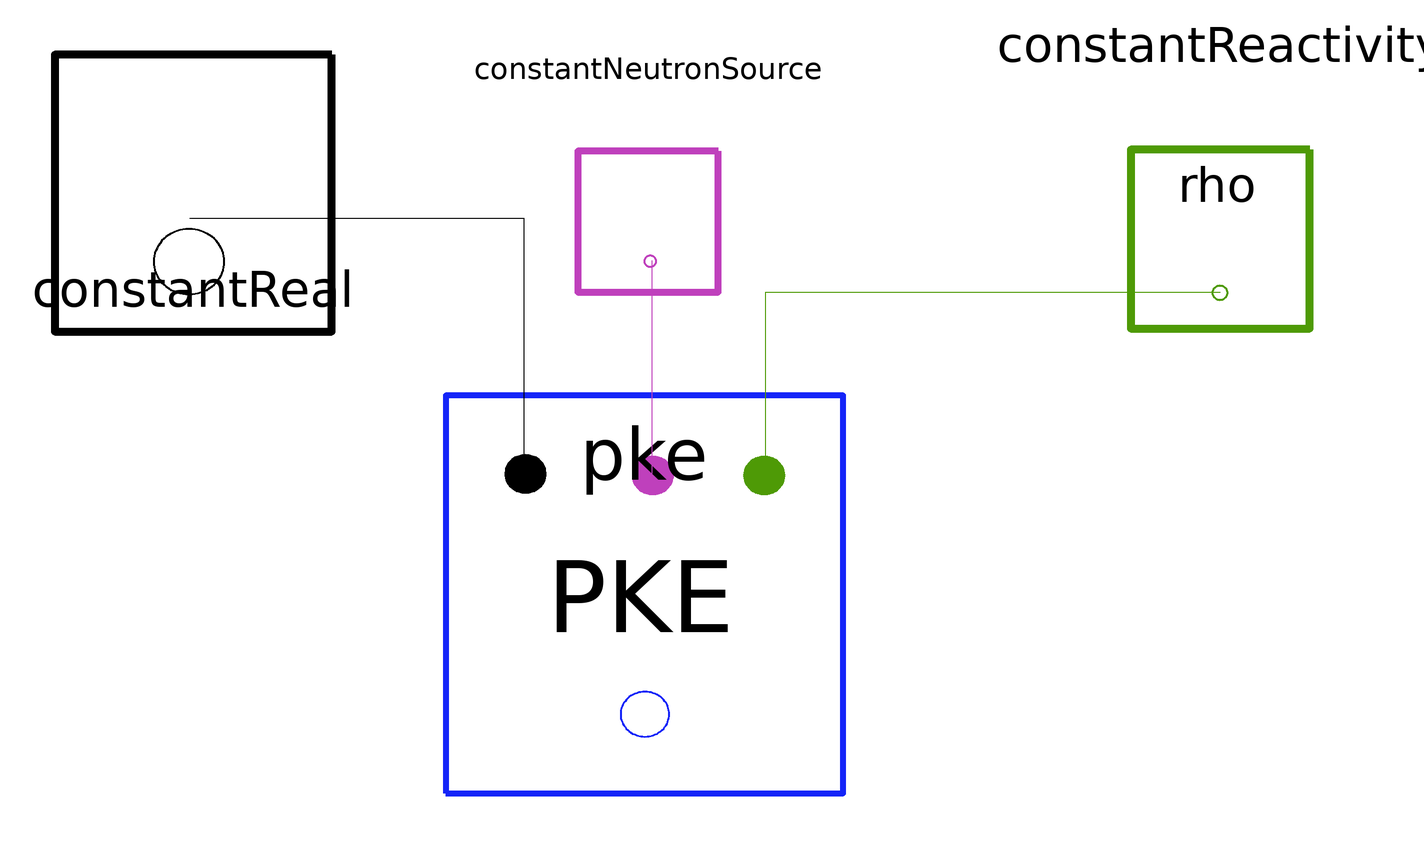

This picture is the connection diagram that the Modelica source below describes through its graphical annotations.

model nOneTest
        SMD_MSR_Modelica.Nuclear.PKE pke(LAMBDA = 2.400E-04, beta = {0.000223, 0.001457, 0.001307, 0.002628, 0.000766, 0.00023}, lambda = {1.240E-02, 3.05E-02, 1.11E-01, 3.01E-01, 1.140E+00, 3.014E+00}, n_0 = 1, numGroups = 6) annotation(
          Placement(transformation(origin = {-2, 1.42109e-14}, extent = {{-56, -56}, {56, 56}})));
        SMD_MSR_Modelica.Signals.Constants.ConstantReactivity constantReactivity(Reactivity = 0) annotation(
          Placement(transformation(origin = {160, 100}, extent = {{-42, -42}, {42, 42}}, rotation = 180)));
        SMD_MSR_Modelica.Signals.Constants.ConstantNeutronSource constantNeutronSource(S = 0) annotation(
          Placement(transformation(origin = {-1, 105}, extent = {{-33, -33}, {33, 33}}, rotation = 180)));
        SMD_MSR_Modelica.Signals.Constants.ConstantReal constantReal(magnitude = 0) annotation(
          Placement(transformation(origin = {-129, 113}, extent = {{-39, -39}, {39, 39}}, rotation = 180)));
      equation
        connect(constantNeutronSource.neutronEmsRateOut, pke.S) annotation(
          Line(points = {{0, 94}, {0, 34}}, color = {191, 64, 188}));
        connect(constantReactivity.reactivity, pke.feedback) annotation(
          Line(points = {{160, 85}, {32, 85}, {32, 34}}, color = {78, 154, 6}));
        connect(constantReal.realOut, pke.ReactivityIn) annotation(
          Line(points = {{-130, 106}, {-36, 106}, {-36, 34}}));
        annotation(
          Diagram(coordinateSystem(extent = {{-100, 140}, {200, -100}})));
      end nOneTest;